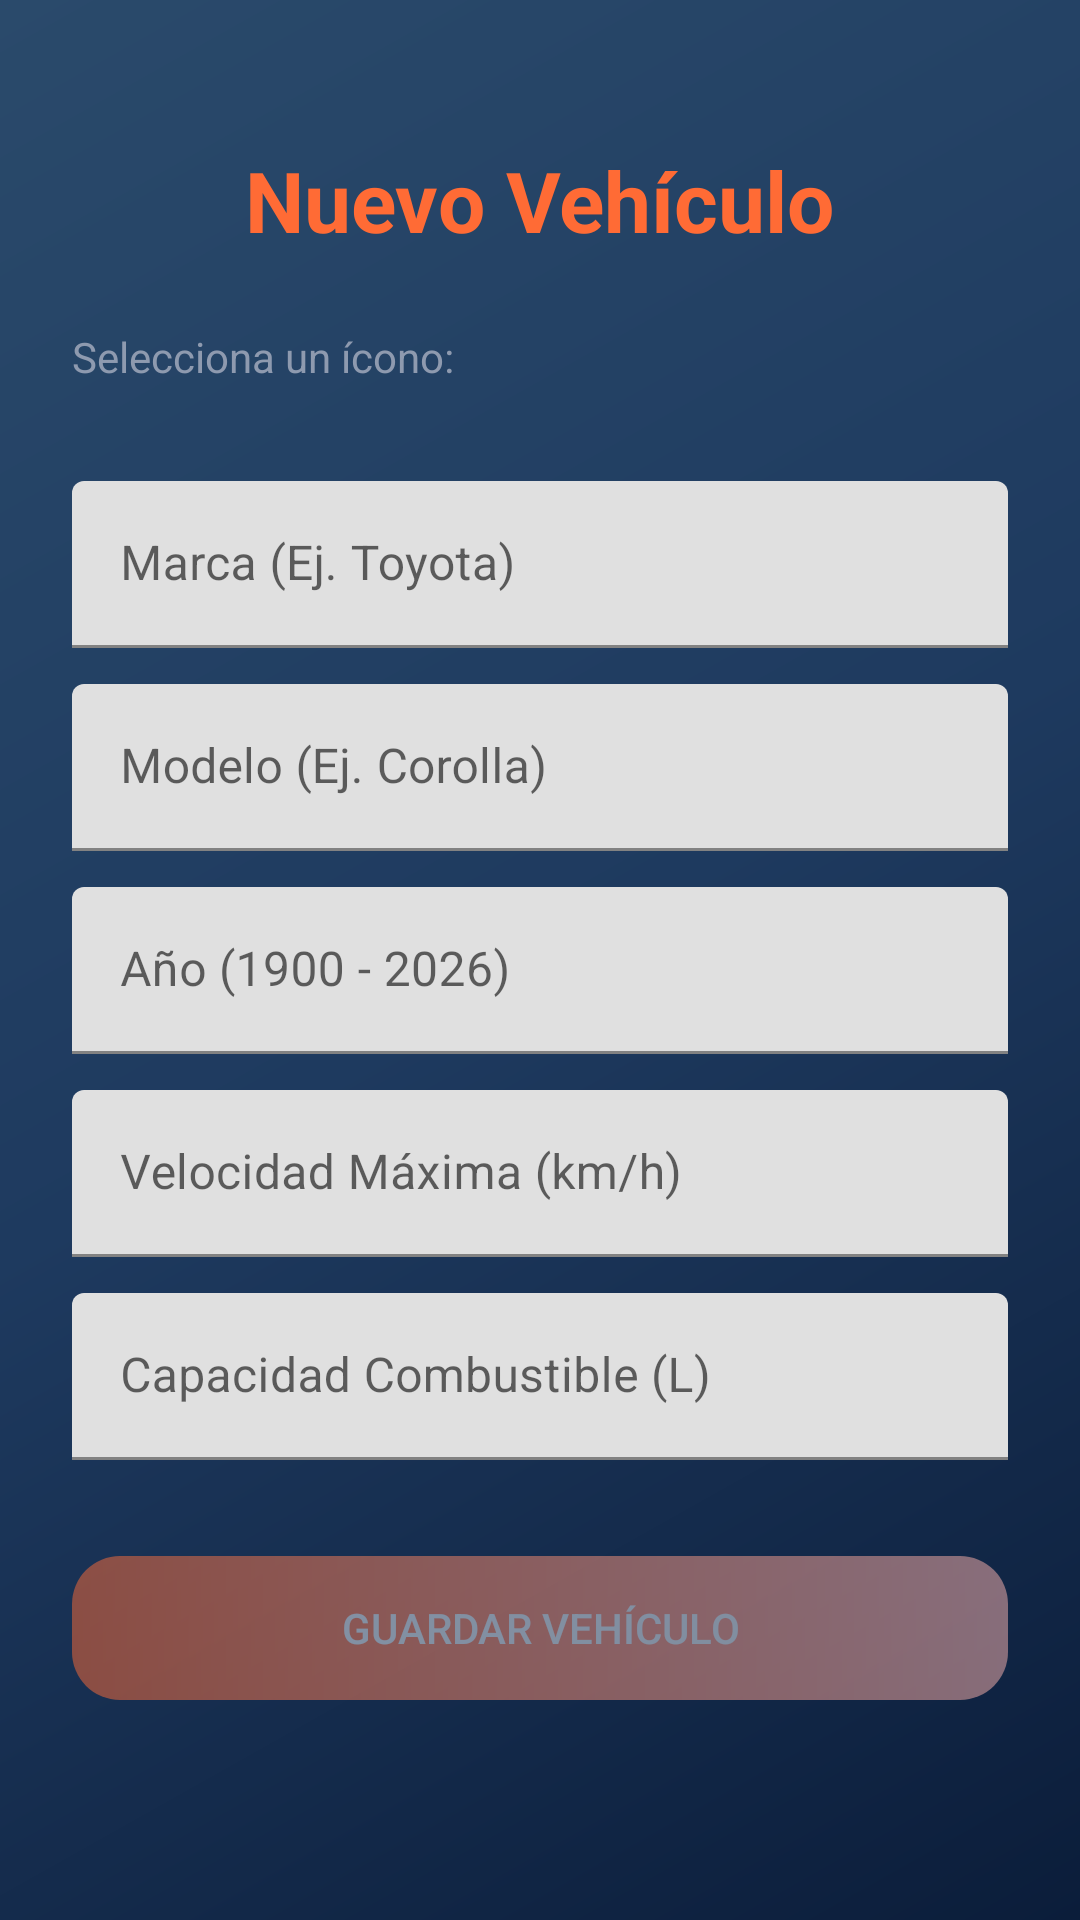

Produce the Android XML layout that renders to this screen, including the resource entries it uses.
<!-- AndroidManifest.xml: application theme Theme.Proyectobim1 -->
<!-- res/layout/fragment_register.xml -->
<?xml version="1.0" encoding="utf-8"?>
<ScrollView xmlns:android="http://schemas.android.com/apk/res/android"
    xmlns:app="http://schemas.android.com/apk/res-auto"
    android:layout_width="match_parent"
    android:layout_height="match_parent"
    android:background="@drawable/bg_gradient_shinkai"
    android:fillViewport="true">

    <LinearLayout
        android:layout_width="match_parent"
        android:layout_height="wrap_content"
        android:orientation="vertical"
        android:padding="24dp"
        android:gravity="center_horizontal">

        <TextView
            android:layout_width="wrap_content"
            android:layout_height="wrap_content"
            android:text="Nuevo Vehículo"
            android:textSize="28sp"
            android:textStyle="bold"
            android:textColor="@color/horizon_orange"
            android:layout_marginTop="24dp"
            android:layout_marginBottom="24dp"/>

        
        <TextView
            android:layout_width="match_parent"
            android:layout_height="wrap_content"
            android:text="Selecciona un ícono:"
            android:textColor="@color/cloud_gray"
            android:layout_marginBottom="8dp"/>

        <androidx.recyclerview.widget.RecyclerView
            android:id="@+id/rvCarIcons"
            android:layout_width="match_parent"
            android:layout_height="wrap_content"
            android:orientation="horizontal"
            android:layout_marginBottom="24dp"
            app:layoutManager="androidx.recyclerview.widget.LinearLayoutManager"/>

        <com.google.android.material.textfield.TextInputLayout
            android:layout_width="match_parent"
            android:layout_height="wrap_content"
            android:theme="@style/ThemeOverlay.MaterialComponents.TextInputEditText.OutlinedBox">
            <com.google.android.material.textfield.TextInputEditText
                android:id="@+id/etMake"
                android:layout_width="match_parent"
                android:layout_height="wrap_content"
                android:hint="Marca (Ej. Toyota)"
                android:textColor="@color/twilight_blue"
                android:inputType="textCapWords"/>
        </com.google.android.material.textfield.TextInputLayout>

        <com.google.android.material.textfield.TextInputLayout
            android:layout_width="match_parent"
            android:layout_height="wrap_content"
            android:layout_marginTop="12dp"
            android:theme="@style/ThemeOverlay.MaterialComponents.TextInputEditText.OutlinedBox">
            <com.google.android.material.textfield.TextInputEditText
                android:id="@+id/etModel"
                android:layout_width="match_parent"
                android:layout_height="wrap_content"
                android:hint="Modelo (Ej. Corolla)"
                android:textColor="@color/twilight_blue"
                android:inputType="textCapWords"/>
        </com.google.android.material.textfield.TextInputLayout>

        <com.google.android.material.textfield.TextInputLayout
            android:layout_width="match_parent"
            android:layout_height="wrap_content"
            android:layout_marginTop="12dp"
            android:theme="@style/ThemeOverlay.MaterialComponents.TextInputEditText.OutlinedBox">
            <com.google.android.material.textfield.TextInputEditText
                android:id="@+id/etYear"
                android:layout_width="match_parent"
                android:layout_height="wrap_content"
                android:hint="Año (1900 - 2026)"
                android:textColor="@color/twilight_blue"
                android:inputType="number"/>
        </com.google.android.material.textfield.TextInputLayout>

        <com.google.android.material.textfield.TextInputLayout
            android:layout_width="match_parent"
            android:layout_height="wrap_content"
            android:layout_marginTop="12dp"
            android:theme="@style/ThemeOverlay.MaterialComponents.TextInputEditText.OutlinedBox">
            <com.google.android.material.textfield.TextInputEditText
                android:id="@+id/etSpeed"
                android:layout_width="match_parent"
                android:layout_height="wrap_content"
                android:hint="Velocidad Máxima (km/h)"
                android:textColor="@color/twilight_blue"
                android:inputType="number"/>
        </com.google.android.material.textfield.TextInputLayout>

        <com.google.android.material.textfield.TextInputLayout
            android:layout_width="match_parent"
            android:layout_height="wrap_content"
            android:layout_marginTop="12dp"
            android:theme="@style/ThemeOverlay.MaterialComponents.TextInputEditText.OutlinedBox">
            <com.google.android.material.textfield.TextInputEditText
                android:id="@+id/etFuel"
                android:layout_width="match_parent"
                android:layout_height="wrap_content"
                android:hint="Capacidad Combustible (L)"
                android:textColor="@color/twilight_blue"
                android:inputType="number"/>
        </com.google.android.material.textfield.TextInputLayout>

        <Button
            android:id="@+id/btnSaveCar"
            android:layout_width="match_parent"
            android:layout_height="wrap_content"
            android:layout_marginTop="32dp"
            android:text="Guardar Vehículo"
            android:background="@drawable/bg_button_accent"
            android:textColor="@color/starlight_white"
            android:padding="12dp"
            android:alpha="0.5"
            android:enabled="false"/>

    </LinearLayout>
</ScrollView>
<!-- resources referenced by this layout -->
<resources>
  <color name="cloud_gray">#8E9AAF</color>
  <color name="horizon_orange">#FF6B35</color>
  <color name="starlight_white">#F0F4F8</color>
  <color name="twilight_blue">#0B1D3A</color>
  <!-- drawable bg_button_accent (drawable) -->
  <?xml version="1.0" encoding="utf-8"?>
  <shape xmlns:android="http://schemas.android.com/apk/res/android">
      <gradient
          android:startColor="#FF6B35"
          android:endColor="#FFB7B2"
          android:angle="0"/>
      <corners android:radius="16dp"/>
  </shape>
  <!-- drawable bg_gradient_shinkai (drawable) -->
  <?xml version="1.0" encoding="utf-8"?>
  <shape xmlns:android="http://schemas.android.com/apk/res/android">
      <gradient
          android:startColor="#0B1D3A"
          android:centerColor="#1E3A5F"
          android:endColor="#2A4A6B"
          android:angle="135"/>
  </shape>
  <style name="Theme.Proyectobim1" parent="Theme.MaterialComponents.DayNight.NoActionBar">
          <item name="colorPrimary">@color/twilight_blue</item>
          <item name="colorPrimaryVariant">@color/deep_sky</item>
          <item name="colorAccent">@color/horizon_orange</item>
          <item name="android:windowBackground">@color/twilight_blue</item>
          <item name="android:statusBarColor">@color/twilight_blue</item>
      </style>
  <color name="deep_sky">#1E3A5F</color>
</resources>
